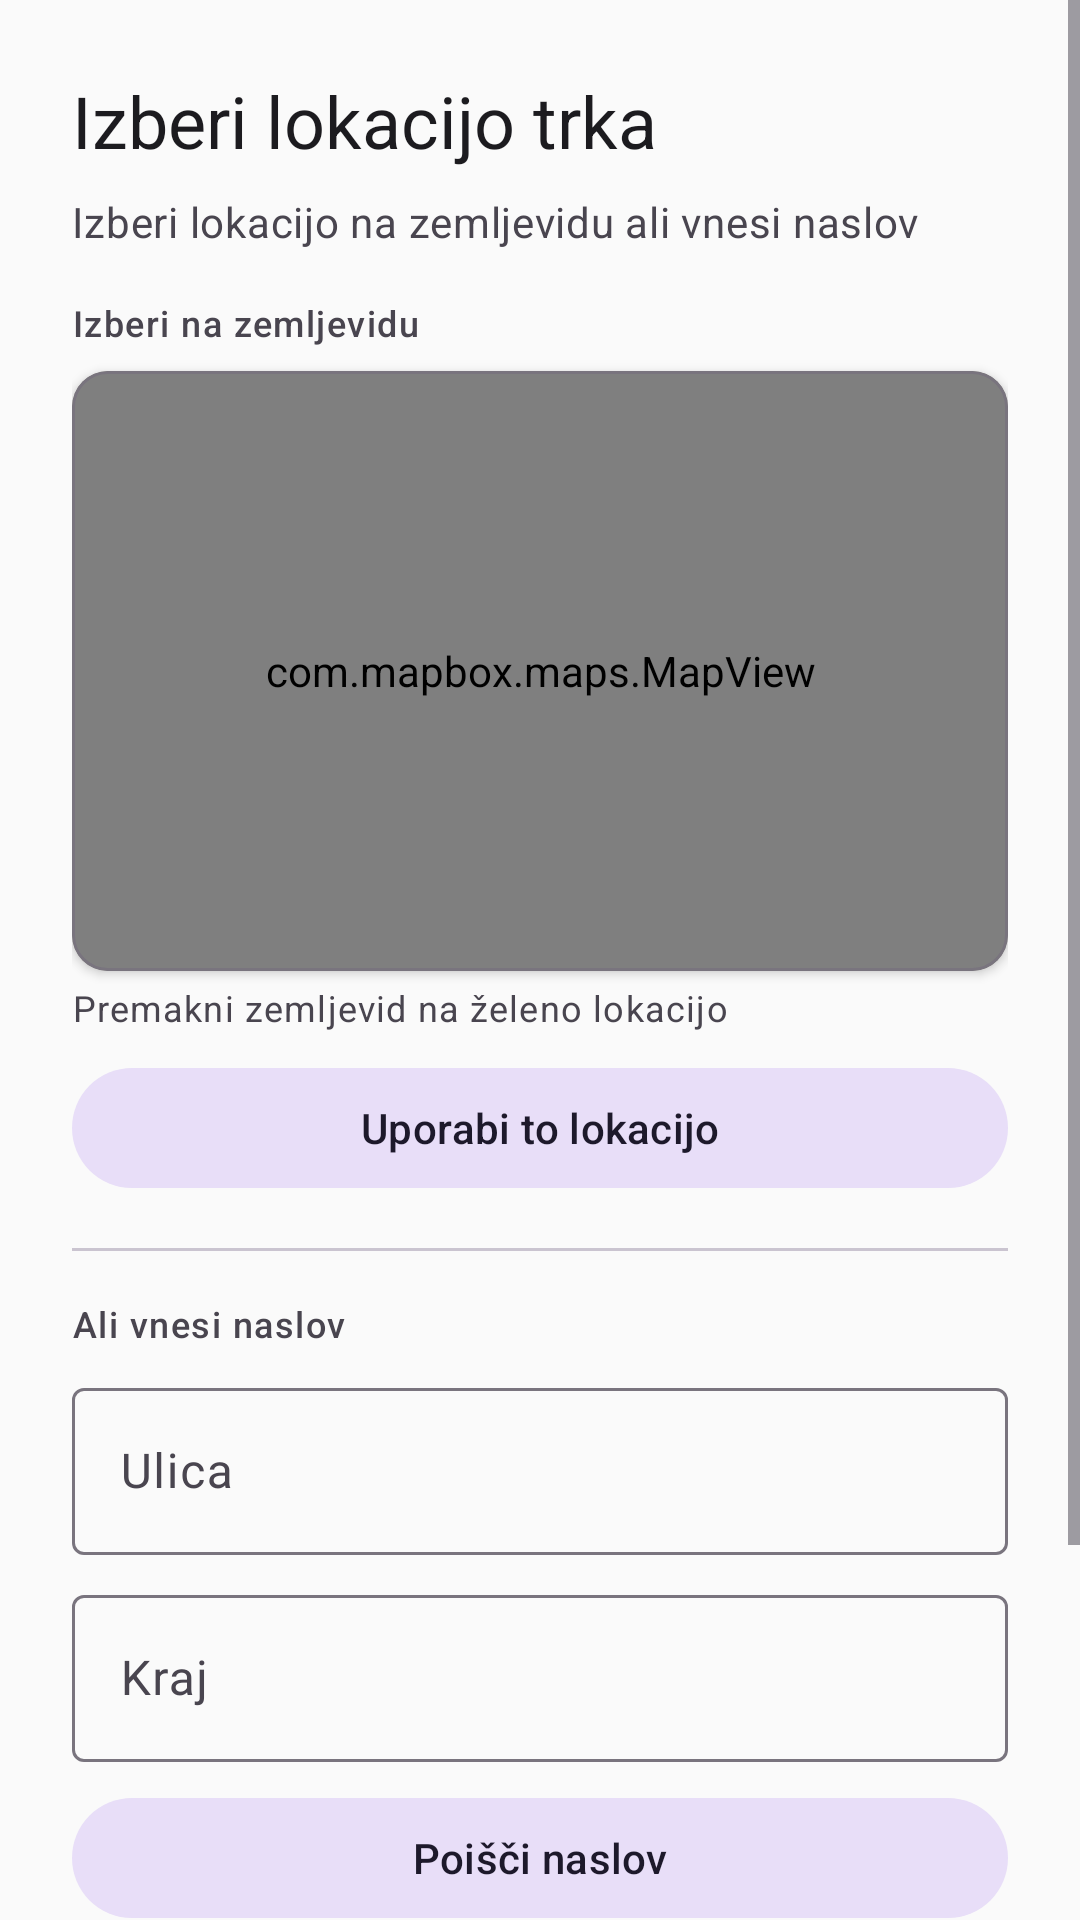

Reconstruct the res/layout file that produces this screen, plus the resources it refers to.
<!-- AndroidManifest.xml: application theme Theme.Projektna -->
<!-- res/layout/dialog_location_picker.xml -->
<?xml version="1.0" encoding="utf-8"?>
<ScrollView xmlns:android="http://schemas.android.com/apk/res/android"
    xmlns:app="http://schemas.android.com/apk/res-auto"
    android:layout_width="match_parent"
    android:layout_height="wrap_content">

    <LinearLayout
        android:layout_width="match_parent"
        android:layout_height="wrap_content"
        android:orientation="vertical"
        android:padding="24dp">

        <TextView
            android:layout_width="wrap_content"
            android:layout_height="wrap_content"
            android:text="@string/location_picker_title"
            android:textAppearance="@style/TextAppearance.Material3.HeadlineSmall"
            android:textColor="?attr/colorOnSurface" />

        <TextView
            android:layout_width="wrap_content"
            android:layout_height="wrap_content"
            android:layout_marginTop="8dp"
            android:text="@string/location_picker_subtitle"
            android:textAppearance="@style/TextAppearance.Material3.BodyMedium"
            android:textColor="?attr/colorOnSurfaceVariant" />

        
        <TextView
            android:layout_width="wrap_content"
            android:layout_height="wrap_content"
            android:layout_marginTop="16dp"
            android:text="@string/location_pick_on_map"
            android:textAppearance="@style/TextAppearance.Material3.LabelMedium"
            android:textColor="?attr/colorOnSurfaceVariant" />

        <com.google.android.material.card.MaterialCardView
            android:layout_width="match_parent"
            android:layout_height="200dp"
            android:layout_marginTop="8dp"
            android:clipChildren="true"
            android:clipToPadding="true"
            app:cardCornerRadius="12dp"
            app:cardElevation="2dp"
            app:strokeColor="?attr/colorOutline"
            app:strokeWidth="1dp">

            <com.mapbox.maps.MapView
                android:id="@+id/map_view"
                android:layout_width="match_parent"
                android:layout_height="match_parent"
                android:clipToOutline="true" />

            
            <ImageView
                android:layout_width="32dp"
                android:layout_height="32dp"
                android:layout_gravity="center"
                android:src="@drawable/ic_location"
                android:contentDescription="@string/map_selected_location"
                app:tint="?attr/colorPrimary" />
        </com.google.android.material.card.MaterialCardView>

        <TextView
            android:layout_width="wrap_content"
            android:layout_height="wrap_content"
            android:layout_marginTop="4dp"
            android:text="@string/location_map_hint"
            android:textAppearance="@style/TextAppearance.Material3.BodySmall"
            android:textColor="?attr/colorOnSurfaceVariant" />

        
        <com.google.android.material.button.MaterialButton
            android:id="@+id/btn_use_map_location"
            style="@style/Widget.Material3.Button.TonalButton"
            android:layout_width="match_parent"
            android:layout_height="wrap_content"
            android:layout_marginTop="8dp"
            android:text="@string/location_use_map_center"
            app:icon="@drawable/ic_location" />

        
        <View
            android:layout_width="match_parent"
            android:layout_height="1dp"
            android:layout_marginVertical="16dp"
            android:background="?attr/colorOutlineVariant" />

        
        <TextView
            android:layout_width="wrap_content"
            android:layout_height="wrap_content"
            android:text="@string/location_or_enter_address"
            android:textAppearance="@style/TextAppearance.Material3.LabelMedium"
            android:textColor="?attr/colorOnSurfaceVariant" />

        <com.google.android.material.textfield.TextInputLayout
            android:id="@+id/input_layout_street"
            style="@style/Widget.Material3.TextInputLayout.OutlinedBox"
            android:layout_width="match_parent"
            android:layout_height="wrap_content"
            android:layout_marginTop="8dp"
            android:hint="@string/location_street">

            <com.google.android.material.textfield.TextInputEditText
                android:id="@+id/input_street"
                android:layout_width="match_parent"
                android:layout_height="wrap_content"
                android:inputType="text"
                android:imeOptions="actionNext" />
        </com.google.android.material.textfield.TextInputLayout>

        <com.google.android.material.textfield.TextInputLayout
            android:id="@+id/input_layout_city"
            style="@style/Widget.Material3.TextInputLayout.OutlinedBox"
            android:layout_width="match_parent"
            android:layout_height="wrap_content"
            android:layout_marginTop="8dp"
            android:hint="@string/location_city">

            <com.google.android.material.textfield.TextInputEditText
                android:id="@+id/input_city"
                android:layout_width="match_parent"
                android:layout_height="wrap_content"
                android:inputType="text"
                android:imeOptions="actionDone" />
        </com.google.android.material.textfield.TextInputLayout>

        
        <com.google.android.material.button.MaterialButton
            android:id="@+id/btn_search_address"
            style="@style/Widget.Material3.Button.TonalButton"
            android:layout_width="match_parent"
            android:layout_height="wrap_content"
            android:layout_marginTop="8dp"
            android:text="@string/location_search_address"
            app:icon="@drawable/ic_search" />

        
        <com.google.android.material.button.MaterialButton
            android:id="@+id/btn_current_location"
            style="@style/Widget.Material3.Button.OutlinedButton"
            android:layout_width="match_parent"
            android:layout_height="wrap_content"
            android:layout_marginTop="8dp"
            android:text="@string/location_use_current"
            app:icon="@drawable/ic_my_location" />

        
        <com.google.android.material.card.MaterialCardView
            android:id="@+id/card_selected_location"
            android:layout_width="match_parent"
            android:layout_height="wrap_content"
            android:layout_marginTop="16dp"
            android:visibility="gone"
            app:cardBackgroundColor="?attr/colorSurfaceVariant"
            app:cardCornerRadius="12dp"
            app:cardElevation="0dp">

            <LinearLayout
                android:layout_width="match_parent"
                android:layout_height="wrap_content"
                android:orientation="vertical"
                android:padding="12dp">

                <TextView
                    android:layout_width="wrap_content"
                    android:layout_height="wrap_content"
                    android:text="@string/location_selected"
                    android:textAppearance="@style/TextAppearance.Material3.LabelMedium"
                    android:textColor="?attr/colorOnSurfaceVariant" />

                <TextView
                    android:id="@+id/text_selected_address"
                    android:layout_width="wrap_content"
                    android:layout_height="wrap_content"
                    android:layout_marginTop="4dp"
                    android:textAppearance="@style/TextAppearance.Material3.BodyMedium"
                    android:textColor="?attr/colorOnSurface" />

                <TextView
                    android:id="@+id/text_selected_coordinates"
                    android:layout_width="wrap_content"
                    android:layout_height="wrap_content"
                    android:layout_marginTop="2dp"
                    android:fontFamily="monospace"
                    android:textAppearance="@style/TextAppearance.Material3.BodySmall"
                    android:textColor="?attr/colorPrimary" />
            </LinearLayout>
        </com.google.android.material.card.MaterialCardView>

        
        <TextView
            android:id="@+id/text_error"
            android:layout_width="wrap_content"
            android:layout_height="wrap_content"
            android:layout_marginTop="8dp"
            android:textAppearance="@style/TextAppearance.Material3.BodySmall"
            android:textColor="?attr/colorError"
            android:visibility="gone" />

        
        <LinearLayout
            android:layout_width="match_parent"
            android:layout_height="wrap_content"
            android:layout_marginTop="24dp"
            android:gravity="end"
            android:orientation="horizontal">

            <com.google.android.material.button.MaterialButton
                android:id="@+id/btn_cancel"
                style="@style/Widget.Material3.Button.TextButton"
                android:layout_width="wrap_content"
                android:layout_height="wrap_content"
                android:text="@string/cancel" />

            <com.google.android.material.button.MaterialButton
                android:id="@+id/btn_confirm"
                android:layout_width="wrap_content"
                android:layout_height="wrap_content"
                android:layout_marginStart="8dp"
                android:enabled="false"
                android:text="@string/location_confirm" />
        </LinearLayout>
    </LinearLayout>
</ScrollView>
<!-- resources referenced by this layout -->
<resources>
  <string name="cancel">Prekliči</string>
  <string name="location_city">Kraj</string>
  <string name="location_confirm">Simuliraj trk</string>
  <string name="location_map_hint">Premakni zemljevid na želeno lokacijo</string>
  <string name="location_or_enter_address">Ali vnesi naslov</string>
  <string name="location_pick_on_map">Izberi na zemljevidu</string>
  <string name="location_picker_subtitle">Izberi lokacijo na zemljevidu ali vnesi naslov</string>
  <string name="location_picker_title">Izberi lokacijo trka</string>
  <string name="location_search_address">Poišči naslov</string>
  <string name="location_selected">Izbrana lokacija:</string>
  <string name="location_street">Ulica</string>
  <string name="location_use_current">Uporabi trenutno lokacijo</string>
  <string name="location_use_map_center">Uporabi to lokacijo</string>
  <string name="map_selected_location">Izbrana lokacija</string>
  <style name="Theme.Projektna" parent="Base.Theme.Projektna" />
  <style name="Base.Theme.Projektna" parent="Theme.Material3.DayNight.NoActionBar">
          
          <item name="colorPrimary">@color/primary</item>
          <item name="colorPrimaryDark">@color/primary_dark</item>
          <item name="colorOnPrimary">@color/on_primary</item>
  
          
          <item name="colorSecondary">@color/secondary</item>
          <item name="colorOnSecondary">@color/on_secondary</item>
  
          
          <item name="android:colorBackground">@color/background</item>
          <item name="colorSurface">@color/surface</item>
          <item name="colorOnBackground">@color/on_background</item>
          <item name="colorOnSurface">@color/on_surface</item>
  
          
          <item name="colorError">@color/error</item>
  
          
          <item name="android:statusBarColor">@color/primary_dark</item>
      </style>
  <color name="primary">#e72c35</color>
  <color name="primary_dark">#b71c1c</color>
  <color name="on_primary">#FFFFFF</color>
  <color name="secondary">#37474f</color>
  <color name="on_secondary">#FFFFFF</color>
  <color name="background">#FAFAFA</color>
  <color name="surface">#FFFFFF</color>
  <color name="on_background">#1C1B1F</color>
  <color name="on_surface">#1C1B1F</color>
  <color name="error">#B3261E</color>
</resources>
